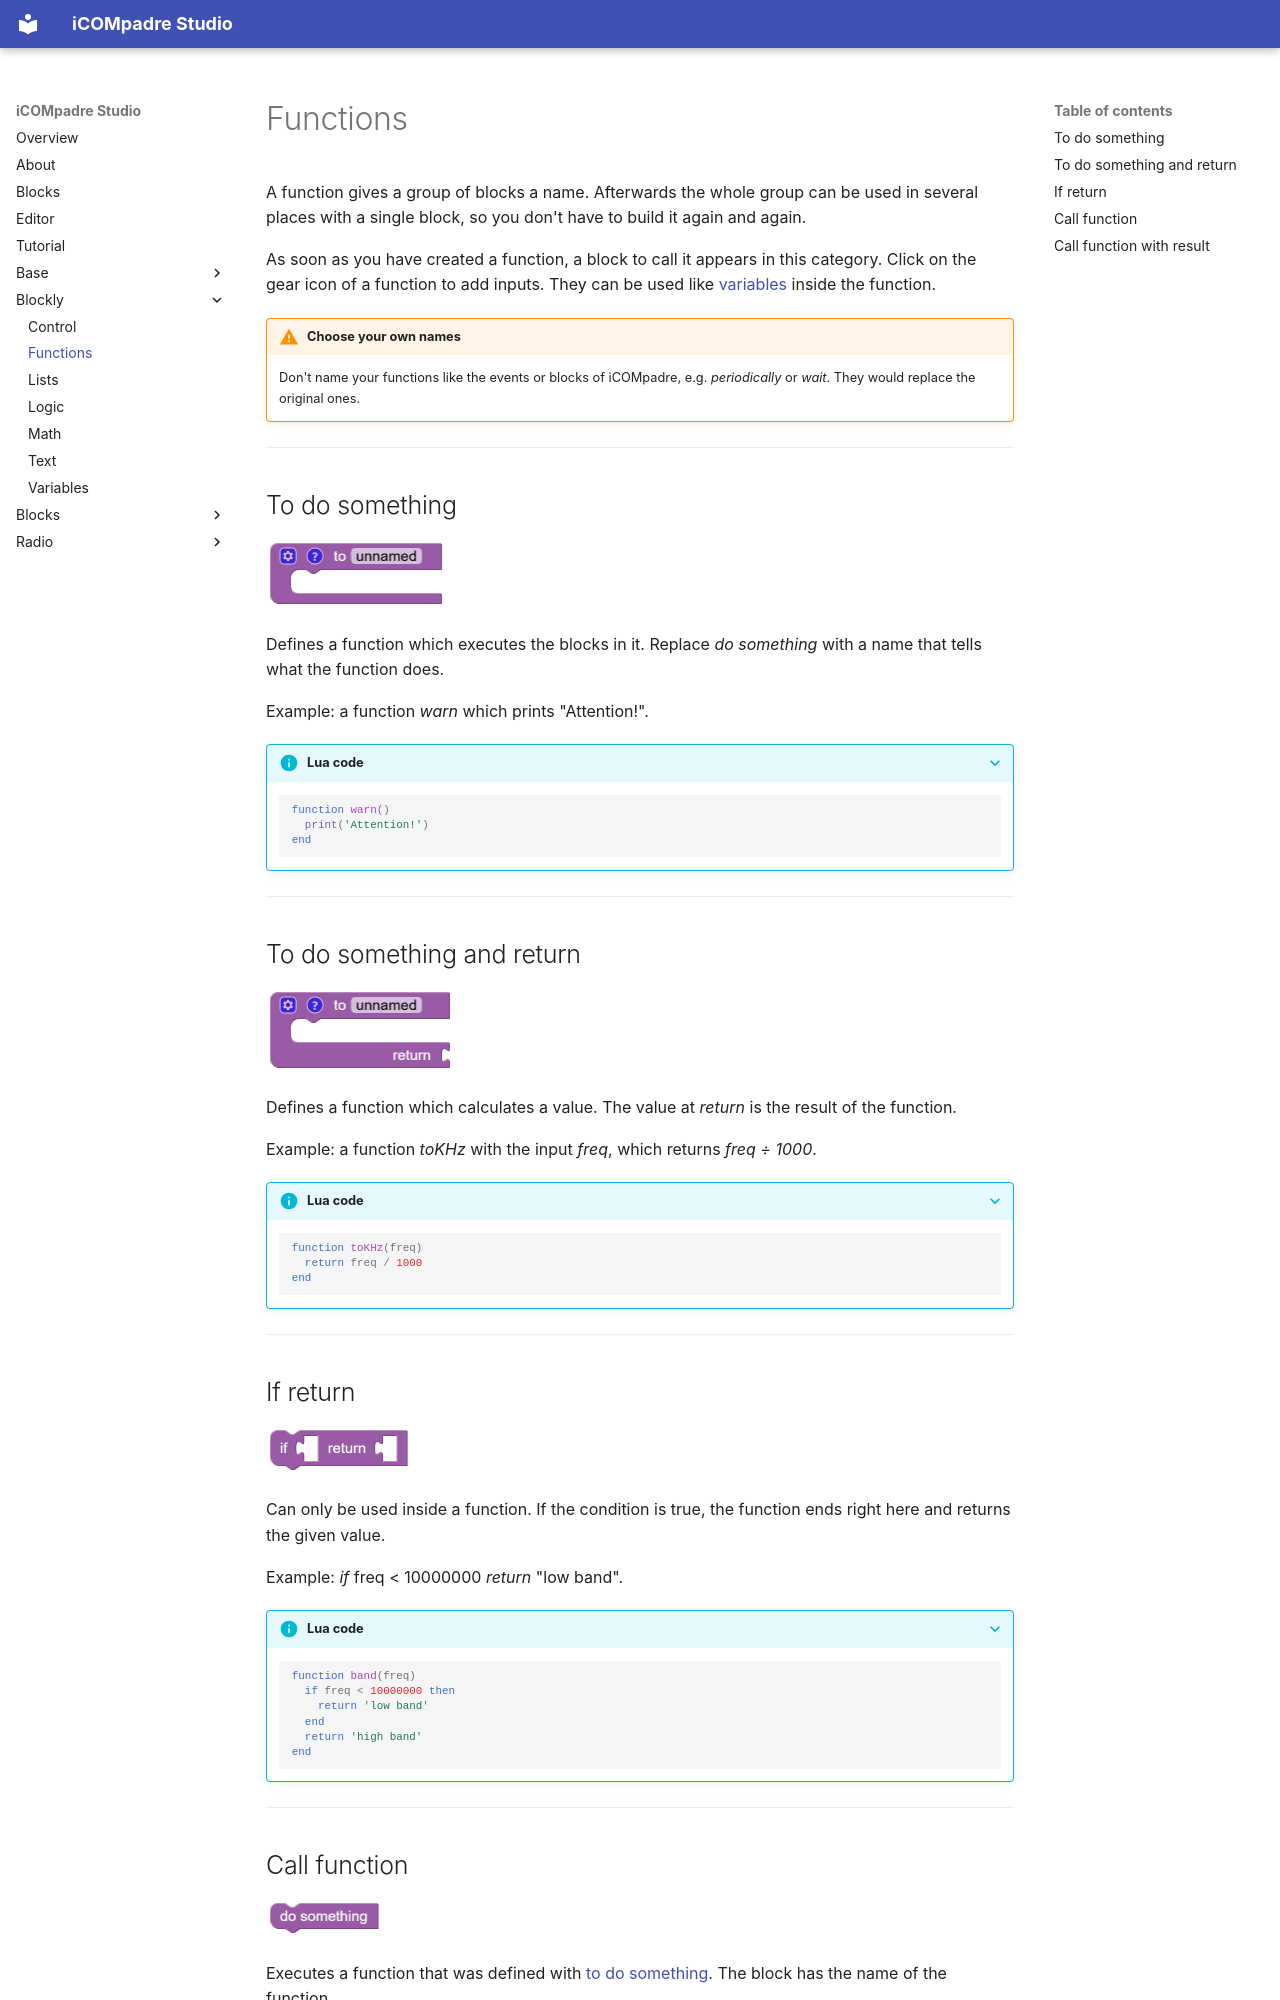

repository: bytebang/iCOMpadre-studio · page: blockly/functions.html · generator: mkdocs

# Functions

A function gives a group of blocks a name. Afterwards the whole group can be used in several places with a single block, so you don't have to build it again and again.

As soon as you have created a function, a block to call it appears in this category.
Click on the gear icon of a function to add inputs. They can be used like [variables](variables.md) inside the function.

!!! warning "Choose your own names"
    Don't name your functions like the events or blocks of iCOMpadre, e.g. *periodically* or *wait*. They would replace the original ones.

---

## To do something {#procedures_defnoreturn}

![Function block](../img/procedures_defnoreturn.png){ width="180" }

Defines a function which executes the blocks in it. Replace *do something* with a name that tells what the function does.

Example: a function *warn* which prints "Attention!".

??? info "Lua code"
    ```lua
    function warn()
      print('Attention!')
    end
    ```

---

## To do something and return {#procedures_defreturn}

![Function with result block](../img/procedures_defreturn.png){ width="188" }

Defines a function which calculates a value. The value at *return* is the result of the function.

Example: a function *toKHz* with the input *freq*, which returns *freq ÷ 1000*.

??? info "Lua code"
    ```lua
    function toKHz(freq)
      return freq / 1000
    end
    ```

---

## If return {#procedures_ifreturn}

![If return block](../img/procedures_ifreturn.png){ width="146" }

Can only be used inside a function. If the condition is true, the function ends right here and returns the given value.

Example: *if* freq < 10000000 *return* "low band".

??? info "Lua code"
    ```lua
    function band(freq)
      if freq < 10000000 then
        return 'low band'
      end
      return 'high band'
    end
    ```

---
